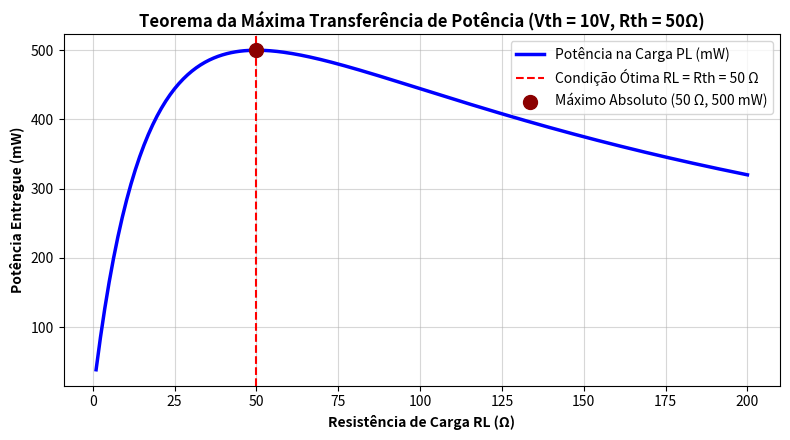

Write Python code to recreate this figure.
import numpy as np

v_th = 10.0 # V
r_th = 50.0 # Ohms

rl_range = np.linspace(1, 200, 300)
pot_l = (v_th**2 * rl_range) / ((r_th + rl_range)**2)

idx_max = np.argmax(pot_l)
print(f'Resistência de Thévenin: Rth = {r_th:.1f} Ω')
print(f'RL Ótimo:                 RL* = {rl_range[idx_max]:.1f} Ω')
print(f'Potência Máxima:          Pmax = {pot_l[idx_max]*1000:.1f} mW')



import matplotlib.pyplot as plt

fig, ax = plt.subplots(figsize=(8, 4.5))
ax.plot(rl_range, pot_l * 1000, 'b-', lw=2.5, label='Potência na Carga PL (mW)')
ax.axvline(50, color='r', linestyle='--', label='Condição Ótima RL = Rth = 50 Ω')
ax.scatter([50], [500], color='darkred', s=100, zorder=5, label='Máximo Absoluto (50 Ω, 500 mW)')

ax.set_xlabel('Resistência de Carga RL (Ω)', fontweight='bold')
ax.set_ylabel('Potência Entregue (mW)', fontweight='bold')
ax.set_title('Teorema da Máxima Transferência de Potência (Vth = 10V, Rth = 50Ω)', fontweight='bold')
ax.legend(loc='upper right')
ax.grid(True, alpha=0.5)
plt.tight_layout()
plt.show()
